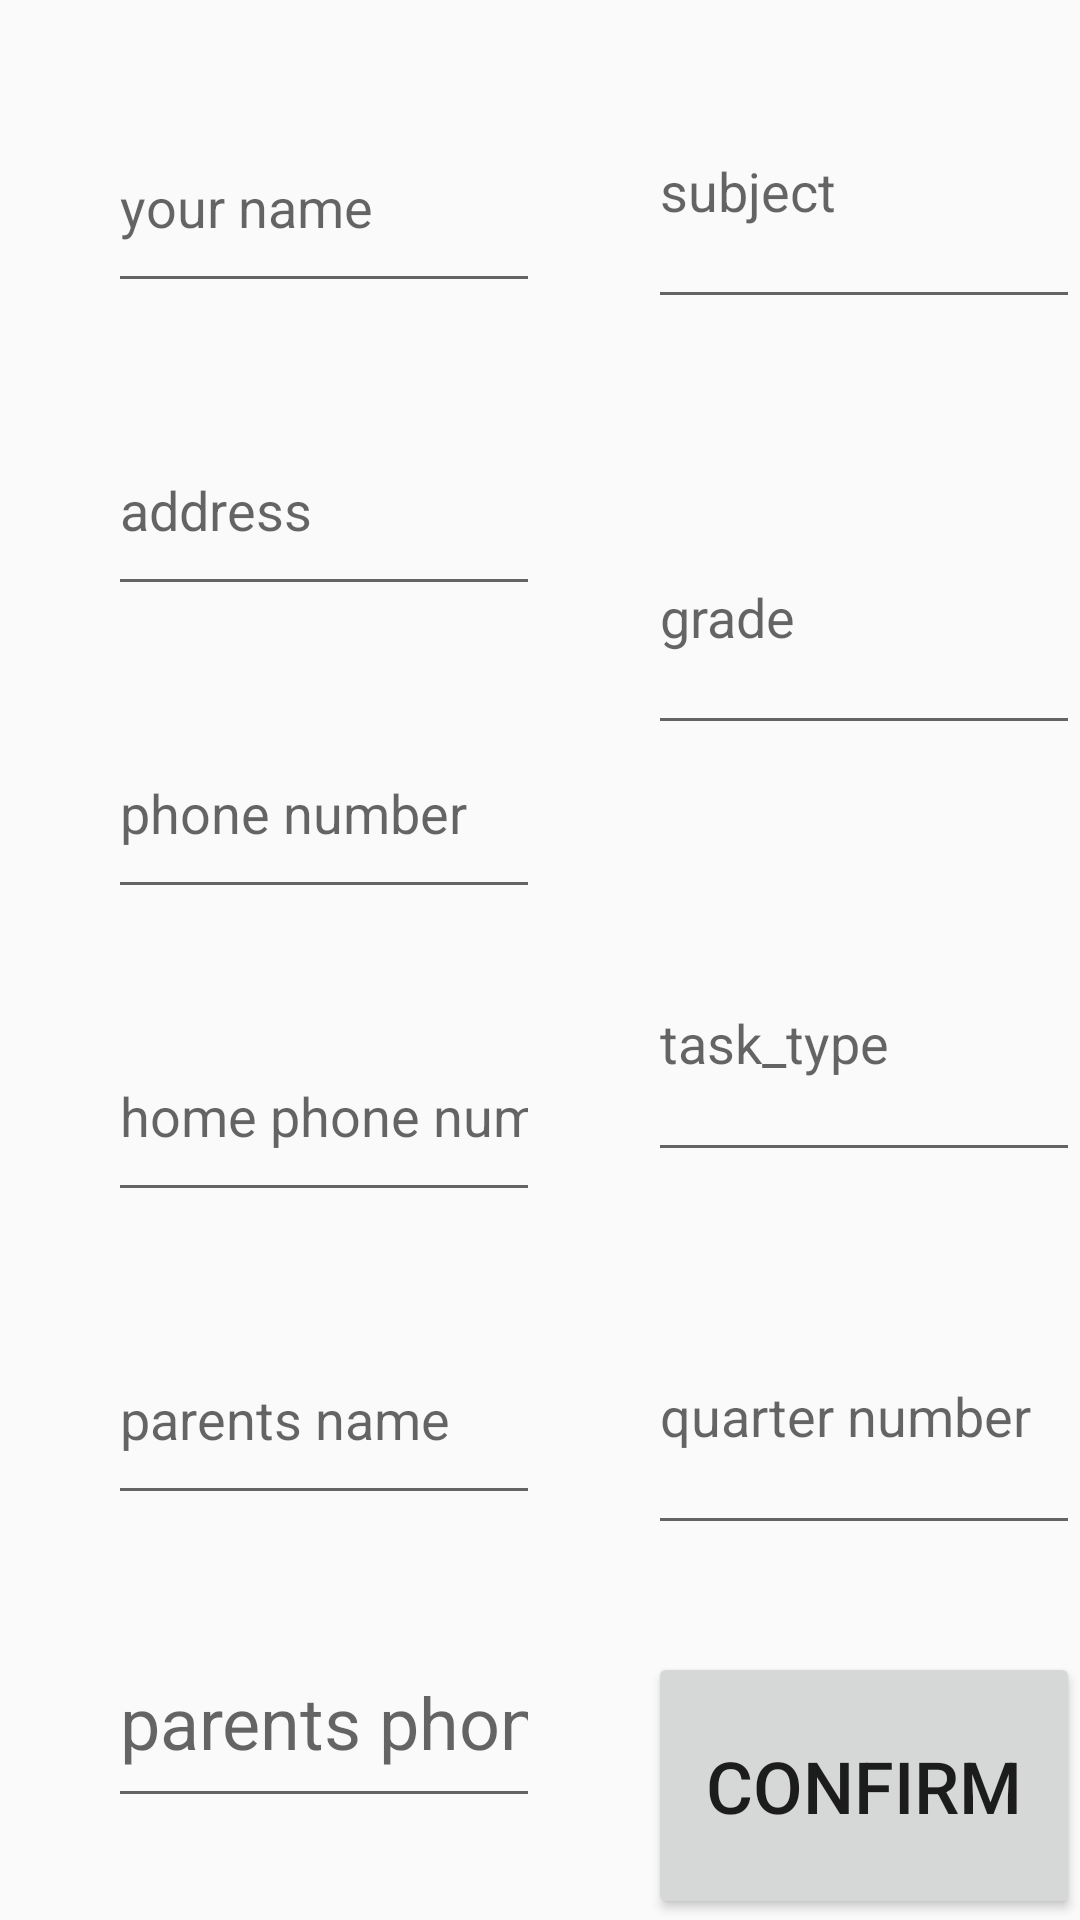

Reconstruct the res/layout file that produces this screen, plus the resources it refers to.
<!-- AndroidManifest.xml: application theme Theme.AppCompat.DayNight.DarkActionBar -->
<!-- res/layout/activity_edit_user.xml -->
<?xml version="1.0" encoding="utf-8"?>
<LinearLayout xmlns:android="http://schemas.android.com/apk/res/android"
    xmlns:app="http://schemas.android.com/apk/res-auto"
    xmlns:tools="http://schemas.android.com/tools"
    android:layout_width="match_parent"
    android:layout_height="match_parent"
    tools:context=".edit_user">
    <Space
        android:layout_width="0dp"
        android:layout_height="match_parent"
        android:layout_weight="1" />

    <LinearLayout
        android:layout_width="0dp"
        android:layout_height="match_parent"
        android:layout_weight="4"
        android:orientation="vertical">

        <Space
            android:layout_width="match_parent"
            android:layout_height="0dp"
            android:layout_weight="1" />

        <EditText
            android:id="@+id/student_name"
            android:layout_width="match_parent"
            android:layout_height="0dp"
            android:layout_weight="2"
            android:ems="10"
            android:hint="your name"
            android:inputType="text" />

        <Space
            android:layout_width="match_parent"
            android:layout_height="0dp"
            android:layout_weight="1" />

        <EditText
            android:id="@+id/address"
            android:layout_width="match_parent"
            android:layout_height="0dp"
            android:layout_weight="2"
            android:ems="10"
            android:hint="address"
            android:inputType="textPostalAddress" />

        <Space
            android:layout_width="match_parent"
            android:layout_height="0dp"
            android:layout_weight="1" />

        <EditText
            android:id="@+id/phone_number"
            android:layout_width="match_parent"
            android:layout_height="0dp"
            android:layout_weight="2"
            android:ems="10"
            android:hint="phone number"
            android:inputType="phone" />

        <Space
            android:layout_width="match_parent"
            android:layout_height="0dp"
            android:layout_weight="1" />

        <EditText
            android:id="@+id/home_phone_number"
            android:layout_width="match_parent"
            android:layout_height="0dp"
            android:layout_weight="2"
            android:ems="10"
            android:hint="home phone number"
            android:inputType="phone" />

        <Space
            android:layout_width="match_parent"
            android:layout_height="0dp"
            android:layout_weight="1" />

        <EditText
            android:id="@+id/parents_name"
            android:layout_width="match_parent"
            android:layout_height="0dp"
            android:layout_weight="2"
            android:ems="10"
            android:hint="parents name"
            android:inputType="text" />

        <Space
            android:layout_width="match_parent"
            android:layout_height="0dp"
            android:layout_weight="1" />

        <EditText
            android:id="@+id/parents_phone_number"
            android:layout_width="match_parent"
            android:layout_height="0dp"
            android:layout_weight="2"
            android:ems="10"
            android:hint="parents phone number"
            android:inputType="phone"
            android:textSize="24sp" />

        <Space
            android:layout_width="match_parent"
            android:layout_height="0dp"
            android:layout_weight="1" />

    </LinearLayout>

    <Space
        android:layout_width="wrap_content"
        android:layout_height="match_parent"
        android:layout_weight="1" />

    <LinearLayout
        android:layout_width="0dp"
        android:layout_height="match_parent"
        android:layout_weight="4"
        android:orientation="vertical">

        <Space
            android:layout_width="match_parent"
            android:layout_height="0dp"
            android:layout_weight="0.1" />

        <EditText
            android:id="@+id/subject"
            android:layout_width="match_parent"
            android:layout_height="0dp"
            android:layout_weight="0.5"
            android:ems="10"
            android:hint="subject"
            android:inputType="text" />

        <Space
            android:layout_width="match_parent"
            android:layout_height="0dp"
            android:layout_weight="0.3" />

        <EditText
            android:id="@+id/grade"
            android:layout_width="match_parent"
            android:layout_height="0dp"
            android:layout_weight="0.5"
            android:ems="10"
            android:hint="grade"
            android:inputType="number" />

        <Space
            android:layout_width="match_parent"
            android:layout_height="0dp"
            android:layout_weight="0.3" />

        <EditText
            android:id="@+id/task_type"
            android:layout_width="match_parent"
            android:layout_height="0dp"
            android:layout_weight="0.5"
            android:ems="10"
            android:hint="task_type"
            android:inputType="text" />

        <Space
            android:layout_width="match_parent"
            android:layout_height="0dp"
            android:layout_weight="0.2" />

        <EditText
            android:id="@+id/quarter"
            android:layout_width="match_parent"
            android:layout_height="0dp"
            android:layout_weight="0.5"
            android:ems="10"
            android:hint="quarter number"
            android:inputType="text" />

        <Space
            android:layout_width="match_parent"
            android:layout_height="0dp"
            android:layout_weight="0.2" />

        <Button
            android:id="@+id/confirm"
            android:layout_width="match_parent"
            android:layout_height="0dp"
            android:layout_weight="0.5"
            android:onClick="confirm"
            android:text="Confirm"
            android:textSize="24sp" />
    </LinearLayout>

</LinearLayout>
<!-- resources referenced by this layout -->
<resources>

</resources>
